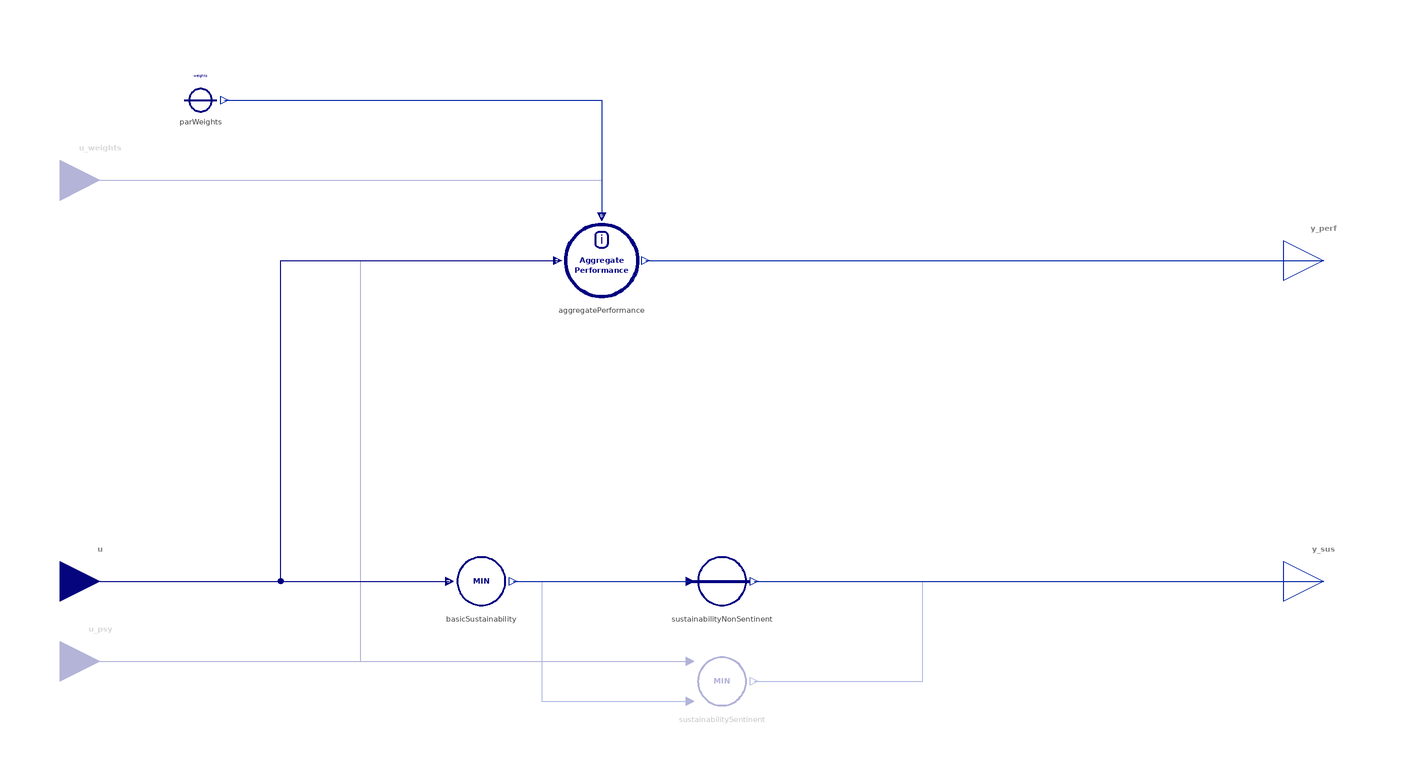

This picture is the connection diagram that the Modelica source below describes through its graphical annotations.

model BasicOrientation "Assessing a system's performance and sustainability according to basic orientors"
  import BusinessSimulation.Units.*;
  import BusinessSimulation.Types.{BasicOrientors, AggregateFunctions};
  extends Icons.InformationProcessing;
  Interfaces.Connectors.RealMultiInput u_weights[nPerf] if not hasConstantWeights "Weights to be used for performance measurement" annotation(Placement(visible = true, transformation(origin = {-145, 60}, extent = {{-10, -10}, {10, 10}}, rotation = 0), iconTransformation(origin = {0, 110}, extent = {{-10, -10}, {10, 10}}, rotation = -90)));
  Interfaces.Connectors.RealMultiInput u[BasicOrientors] "Basic orientors to monitor a system's sustainability" annotation(Placement(visible = true, transformation(origin = {-145, -40}, extent = {{-10, -10}, {10, 10}}, rotation = 0), iconTransformation(origin = {-110, 0}, extent = {{-10, -10}, {10, 10}}, rotation = 0)));
  Interfaces.Connectors.RealInput u_psy if hasSentinentBeings "Psychological needs indicator (optional)" annotation(Placement(visible = true, transformation(origin = {-145, -60}, extent = {{-10, -10}, {10, 10}}, rotation = 0), iconTransformation(origin = {-110, 50}, extent = {{-10, -10}, {10, 10}}, rotation = 0)));
  Interfaces.Connectors.RealOutput y_perf(final unit = "1") "Aggregate performance score for the monitored system" annotation(Placement(visible = true, transformation(origin = {160, 40}, extent = {{-10, -10}, {10, 10}}, rotation = 0), iconTransformation(origin = {110, 50}, extent = {{-10, -10}, {10, 10}}, rotation = 0)));
  Interfaces.Connectors.RealOutput y_sus(final unit = "1") "Aggregate degree of sustainability for the monitored system" annotation(Placement(visible = true, transformation(origin = {160, -40}, extent = {{-10, -10}, {10, 10}}, rotation = 0), iconTransformation(origin = {110, -50}, extent = {{-10, -10}, {10, 10}}, rotation = 0)));
  parameter Real[:] weights = ones(nPerf) "Weights for calculating a weighted average performance score (default = equal weights)" annotation(Dialog(enable = hasConstantWeights));
  parameter Boolean hasSentinentBeings = false "= true, if the system comprises sentinent beings with psychological needs" annotation(Evaluate = true, Dialog(group = "Structural Parameters"));
  parameter Boolean hasConstantWeights = true "= true, if constant weights are to be used for performance aggregation" annotation(Evaluate = true, Dialog(group = "Structural Parameters"));
  parameter AggregateFunctions func = AggregateFunctions.arithmeticMean "Function to apply for aggregation (aggregatePerformance.func)";
protected
  constant Integer nOrientors = size(u, 1) "Number of basic orientors valid for any system";
  parameter Integer nPerf = if hasSentinentBeings then nOrientors + 1 else nOrientors "Number of orientors used for perfomance calculation" annotation(Evaluate = true, Dialog(group = "Initialization", enable = false));
  AggregatePerformance aggregatePerformance(useWeights = true, hasConstantWeights = false, nin = nPerf, func = func) annotation(Placement(visible = true, transformation(origin = {-20, 40}, extent = {{-10, -10}, {10, 10}}, rotation = 0)));
  Converters.PassThrough sustainabilityNonSentinent if not hasSentinentBeings "Sustainability score for systems without sentinent beings" annotation(Placement(visible = true, transformation(origin = {10, -40}, extent = {{-10, -10}, {10, 10}}, rotation = 0)));
  Converters.Min sustainabilitySentinent if hasSentinentBeings "Sustainability score for systems with sentinent beings" annotation(Placement(visible = true, transformation(origin = {10, -65}, extent = {{-10, -10}, {10, 10}}, rotation = 0)));
  Converters.Vector.ConstantConverter parWeights(redeclare final type OutputType = Dimensionless, final value = weights) if hasConstantWeights "Weights for performance score" annotation(Placement(visible = true, transformation(origin = {-120, 80}, extent = {{-10, -10}, {10, 10}}, rotation = 0)));
  Converters.Vector.Min basicSustainability(redeclare final type OutputType = Dimensionless, nin = nOrientors) "Sustainability score according to basic orientors" annotation(Placement(visible = true, transformation(origin = {-50, -40}, extent = {{-10, -10}, {10, 10}}, rotation = 0)));
equation
  connect(u, basicSustainability.u) annotation(Line(visible = true, origin = {-101.5, -40}, points = {{-43.5, 0}, {43.5, 0}}, color = {0, 0, 128}));
  connect(basicSustainability.y, sustainabilityNonSentinent.u) annotation(Line(visible = true, origin = {-20, -40}, points = {{-22, 0}, {22, 0}}, color = {1, 37, 163}));
  connect(sustainabilityNonSentinent.y, y_sus) annotation(Line(visible = true, origin = {89, -40}, points = {{-71, 0}, {71, 0}}, color = {1, 37, 163}));
  connect(u_psy, sustainabilitySentinent.u1) annotation(Line(visible = true, origin = {-71.5, -60}, points = {{-73.5, 0}, {73.5, 0}}, color = {0, 0, 128}));
  connect(sustainabilitySentinent.y, y_sus) annotation(Line(visible = true, origin = {74.5, -52.5}, points = {{-56.5, -12.5}, {-14.5, -12.5}, {-14.5, 12.5}, {85.5, 12.5}}, color = {1, 37, 163}));
  connect(basicSustainability.y, sustainabilitySentinent.u2) annotation(Line(visible = true, origin = {-27.5, -55}, points = {{-14.5, 15}, {-7.5, 15}, {-7.5, -15}, {29.5, -15}}, color = {1, 37, 163}));
  connect(u, aggregatePerformance.u[1:6]) annotation(Line(visible = true, origin = {-94, 0}, points = {{-51, -40}, {-6, -40}, {-6, 40}, {63, 40}}, color = {0, 0, 128}));
  connect(u_psy, aggregatePerformance.u[7]) annotation(Line(visible = true, origin = {-84, -10}, points = {{-61, -50}, {4, -50}, {4, 50}, {53, 50}}, color = {0, 0, 128}));
  connect(parWeights.y, aggregatePerformance.u_weights) annotation(Line(visible = true, origin = {-51.333, 70.333}, points = {{-62.667, 9.667}, {31.333, 9.667}, {31.333, -19.333}}, color = {1, 37, 163}));
  connect(aggregatePerformance.y, y_perf) annotation(Line(visible = true, origin = {75.5, 40}, points = {{-84.5, 0}, {84.5, 0}}, color = {1, 37, 163}));
  connect(u_weights, aggregatePerformance.u_weights) annotation(Line(visible = true, origin = {-61.667, 57}, points = {{-83.333, 3}, {41.667, 3}, {41.667, -6}}, color = {0, 0, 128}));
  annotation(Documentation(info = "<html>
<p class=\"aside\">This information is part of the Business Simulation&nbsp;Library (BSL). Please support this work and <a href=\"https://www.paypal.com/donate/?hosted_button_id=GXVZT8LD7CFXN\" style=\"font-weight:bold; color:orange; text-decoration:none;\">&#9658;&nbsp;donate</a>.</p>
<p>Basic Orientation will provide two outputs: an aggregate performance score (<code>y_perf</code>) and a score indicating the <em>minimum sustainability</em> (<code>y_sus</code>) according to a set of basic orientor inputs <code>u</code>.</p>
<p>While a system is free to emphasize certain orientors over others (i.e., freedom in the choice of weights according to preferences/strategies), no system can excape the pressures put upon it from its environment and other systems therein. In a much cited report to the Balaton Group Hartmut Bossel [<a href=\"modelica://BusinessSimulation.UsersGuide.References\">22</a>] identified <em>six basic orientors</em> that will guide a (living) systems' evolution in order to maintain viability [<a href=\"modelica://BusinessSimulation.UsersGuide.References\">10</a>, p. 185]:</p>
<table>
<tbody>
<tr>
<td style=\"text-align: left;\"><strong>Basic Orientor</strong></td>
<td style=\"text-align: left;\"><strong>Description</strong></td>
</tr>
<tr>
<td style=\"text-align: left;\"><strong>EXISTENCE</strong></td>
<td style=\"text-align: left;\">The system must be compatible with, and able to exist in the normal environmental state. The information, energy, and material inputs necessary to sustain the system must be available.</td>
</tr>
<tr>
<td style=\"text-align: left;\"><strong>EFFECTIVENESS</strong></td>
<td style=\"text-align: left;\">The system should on balance (over the long-term) be effective (not necessarily efficient) in its efforts to secure scarce resources (information, matter, energy) from, and to exert influence on its environment.&nbsp;</td>
</tr>
<tr>
<td style=\"text-align: left;\"><strong>FREEDOM OF ACTION</strong></td>
<td style=\"text-align: left;\">The system must have the ability to cope in various ways with the challanges posed by environmental variety.&nbsp;</td>
</tr>
<tr>
<td style=\"text-align: left;\"><strong>SECURITY</strong></td>
<td style=\"text-align: left;\">The system must be able to protect itself from the detrimental effects of environmental variability, i.e., variable, fluctuating, and unpredictable conditions outside the normal environmental state.&nbsp;</td>
</tr>
<tr>
<td style=\"text-align: left;\"><strong>ADAPTABILITY</strong></td>
<td style=\"text-align: left;\">The system should be able to learn, adapt, and self-organize in order to generate more appropriate responses to challenges posed by environmental change.</td>
</tr>
<tr>
<td style=\"text-align: left;\"><strong>COEXISTENCE</strong></td>
<td style=\"text-align: left;\">The system must be able to modify its behavior to account for behavior and interestes (orientors) of other (actor) systems in its environment.&nbsp;</td>
</tr>
</tbody>
</table>
<p>Each of the six basic dimensions highlights a necessary aspect of viability, that cannot be compensated by a good score in another dimension. Accordingly, the sustainability score according to the inputs for the basic orientors will be aggregated using the <em>min</em> operator. fo further details, see [<a href=\"modelica://BusinessSimulation.UsersGuide.References\">10</a>, Chapter 4].</p>
<h4>Notes</h4>
<ul>
<li>Bossel additionally points out, that next to <em>environment-determined</em> orientors, there are <em>system-determined</em> orientors (i.e., reproduction, psychological needs, and responsibility). The discussion can be limited to the six orientors from above plus psychological needs for systems containing sentinent beings [<a href=\"modelica://BusinessSimulation.UsersGuide.References\">10</a>, pp. 185-186].</li><br>
<li>It is advisable to work with dimensionless indicator scores on the closed unit interval, where a score of 0 indicates unsustainable performance, while a score of 1 would indicate the best possible performance. (This also conicides with the notion, that all continuous utility functions can be limited to the closed unit interval without loss of generality.)</li><br>
<li>The basic orientors have to be operationalized in any real application and a lot of though has to go into finding fitting indicators (which may \"load\" onto different orientors at the same time). For systems that are made up of subsystems, a subsystem's viability impact upon the total system's viability has to be considered explicitly.</li>
</ul>
<h4>See also</h4>
<p>
<a href=\"modelica://BusinessSimulation.MoleculesOfStructure.InformationProcessing.AggregatePerformance\">AggregatePerformance</a>,
<a href=\"modelica://BusinessSimulation.Converters.Lookup.PerformanceIndicator\">PerformanceIndicator</a>,&nbsp;<a href=\"modelica://BusinessSimulation.Converters.DmnlInput\">DmnlInput</a></p>
</html>"), Icon(coordinateSystem(extent = {{-100, -100}, {100, 100}}, preserveAspectRatio = true, initialScale = 0.1, grid = {10, 10}), graphics = {Text(visible = true, textColor = {0, 0, 128}, extent = {{-96.456, -12}, {96.456, 12}}, textString = "Basic", fontName = "Lato", textStyle = {TextStyle.Bold}), Text(visible = true, origin = {0, -25}, textColor = {0, 0, 128}, extent = {{-96.456, -12}, {96.456, 12}}, textString = "Orientation", fontName = "Lato", textStyle = {TextStyle.Bold})}), Diagram(coordinateSystem(extent = {{-150, -90}, {150, 90}}, preserveAspectRatio = true, initialScale = 0.1, grid = {5, 5})));
end BasicOrientation;